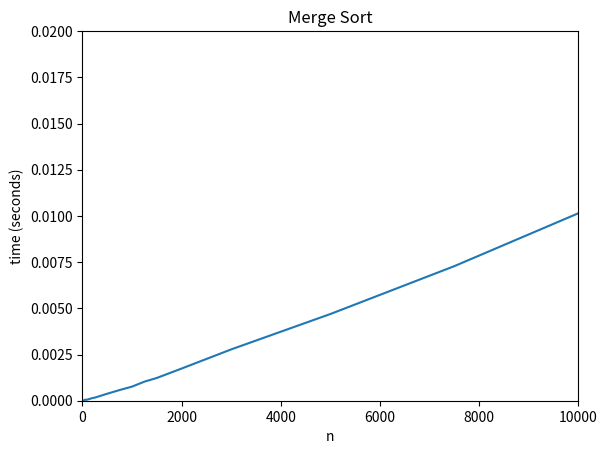

This figure's Python source:
import matplotlib.pyplot as plt
import random
import time
import sys

# increase the stack depth limit to allow deep recursions
sys.setrecursionlimit(5000)

# merge method to unify two arrays into one
#
# l and r are sorted arrays
def merge(l, r):

    # Gets the length of the given arrays
    nl = len(l); nr = len(r)

    # indexes to iterate over the arrays
    i = j = 0

    # final array
    a = []

    while i < nl and j < nr:

        # if the i-th element in l is lesser or equals to the
        # j-th element in r, that means that elements in l are
        # still minor than the ones in r
        if l[i] <= r[j]:
            a.append(l[i])
            i = i + 1

        # if not, then the elements in r must be filled the
        # final array to be returned
        else:
            a.append(r[j])
            j = j + 1
    
    # fill with the remaining elements of l
    while i < nl:
        a.append(l[i])
        i = i + 1

    # fill with the remaining elements of r
    while j < nr:
        a.append(r[j])
        j = j + 1

    return a
    
# recursive algorithm to apply merge sort approach
def mergeSort(a):

    # base case
    if len(a) == 1:
        return a
    else:
        # this split the array into two arrays until the base case
        # it is reached. after, the arrays are merged with the
        # merge() method
        return merge(mergeSort(a[0:len(a)//2]), mergeSort(a[len(a)//2:len(a)]))

# testcases
cases = [2, 5, 10, 20, 25, 50, 75, 100, 200, 250, 500, 750, 1000, 1250, 1500, 2000, 3000, 5000, 7500, 10000]

# it stores the execution time for each testcase
results = []

#  evaluates the testcases
for case in range(0, len(cases)):

    # array of elements depening on testcase
    arr = []

    # generates random elements in the array
    for i in range(0, cases[case]):
        arr.append(random.randrange(500))
    
    # calls mergeSort()
    now = time.monotonic()
    mergeSort(arr)
    end = time.monotonic()

    # stores the execution time of the call
    results.append(end-now)

# plot the results to be analized
plt.plot(cases, results)
plt.axis([0, 10000, 0, 0.02])
plt.title('Merge Sort')
plt.ylabel('time (seconds)')
plt.xlabel('n')
plt.show()
